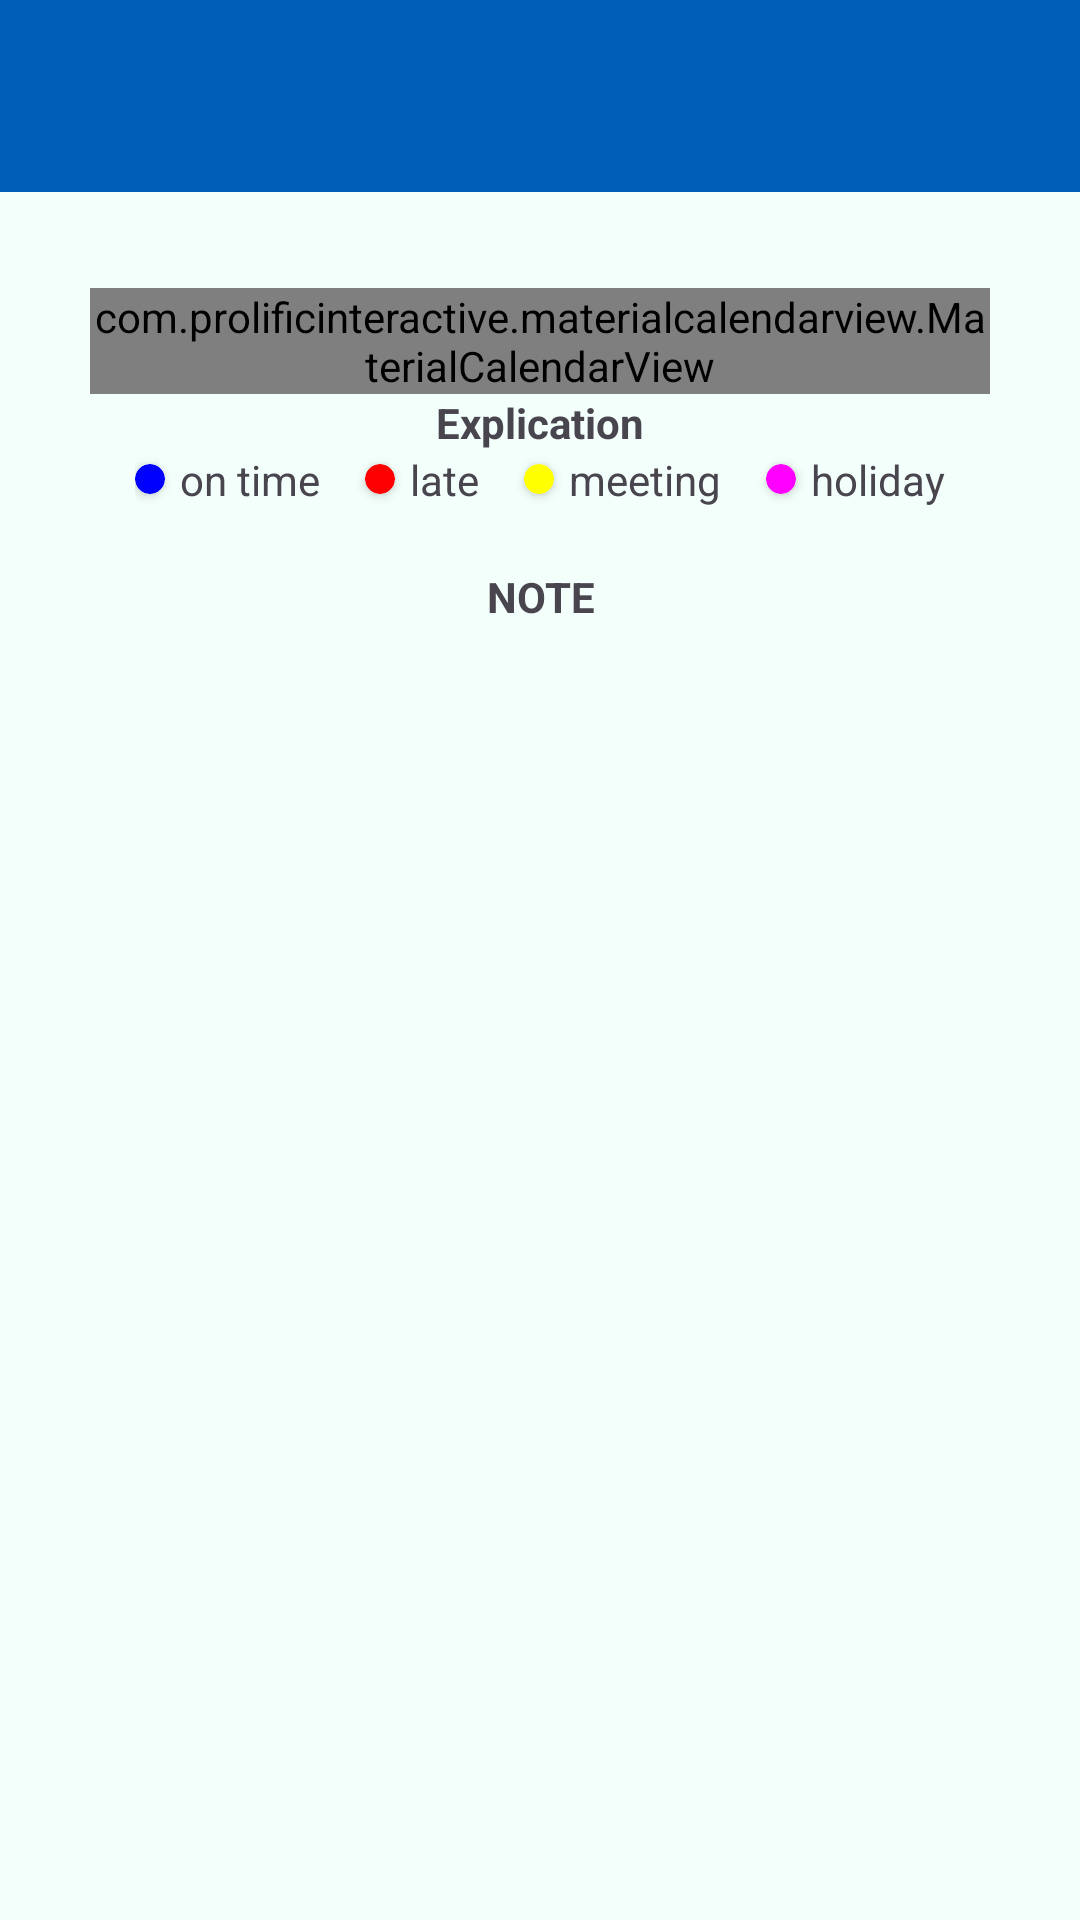

Android layout source for this screen:
<!-- AndroidManifest.xml: application theme Theme.AttendanceApplication -->
<!-- res/layout/activity_schedule.xml -->
<androidx.constraintlayout.widget.ConstraintLayout xmlns:android="http://schemas.android.com/apk/res/android"
    xmlns:app="http://schemas.android.com/apk/res-auto"
    xmlns:tools="http://schemas.android.com/tools"
    android:layout_width="match_parent"
    android:layout_height="match_parent"
    android:background="@drawable/backgroun1">

    <androidx.appcompat.widget.Toolbar
        android:id="@+id/toolbar"
        android:layout_width="match_parent"
        android:layout_height="wrap_content"
        android:background="?attr/colorPrimary"
        android:minHeight="?attr/actionBarSize"
        android:theme="?attr/actionBarTheme"
        app:layout_constraintEnd_toEndOf="parent"
        app:layout_constraintHorizontal_bias="0.0"
        app:layout_constraintStart_toStartOf="parent"
        app:layout_constraintTop_toTopOf="parent" />

    <com.prolificinteractive.materialcalendarview.MaterialCalendarView
        android:id="@+id/calendarView"
        android:layout_width="300dp"
        android:layout_height="wrap_content"
        android:layout_marginTop="32dp"
        app:layout_constraintEnd_toEndOf="parent"
        app:layout_constraintStart_toStartOf="parent"
        app:layout_constraintTop_toBottomOf="@+id/toolbar" />

    <androidx.appcompat.widget.LinearLayoutCompat
        android:id="@+id/linearLayoutCompat"
        android:layout_width="wrap_content"
        android:layout_height="wrap_content"
        android:orientation="vertical"
        app:layout_constraintEnd_toEndOf="@+id/calendarView"
        app:layout_constraintStart_toStartOf="@+id/calendarView"
        app:layout_constraintTop_toBottomOf="@+id/calendarView">

        <TextView
            android:layout_width="wrap_content"
            android:layout_height="wrap_content"
            android:layout_gravity="center"
            android:gravity="center"
            android:text="Explication"
            android:textStyle="bold" />

        <LinearLayout
            android:layout_width="wrap_content"
            android:layout_height="wrap_content"
            android:orientation="horizontal">

            <androidx.cardview.widget.CardView
                android:layout_width="10dp"
                android:layout_height="10dp"
                android:layout_gravity="center"
                android:layout_marginRight="5dp"
                android:backgroundTint="@color/blue"
                app:cardCornerRadius="50pt" />

            <TextView
                android:layout_width="wrap_content"
                android:layout_height="wrap_content"
                android:text="on time" />

            <androidx.cardview.widget.CardView
                android:layout_width="10dp"
                android:layout_height="10dp"
                android:layout_gravity="center"
                android:layout_marginLeft="15dp"
                android:layout_marginRight="5dp"
                android:backgroundTint="@color/red"
                app:cardCornerRadius="50pt" />

            <TextView
                android:layout_width="wrap_content"
                android:layout_height="wrap_content"
                android:text="late" />

            <androidx.cardview.widget.CardView
                android:layout_width="10dp"
                android:layout_height="10dp"
                android:layout_gravity="center"
                android:layout_marginLeft="15dp"
                android:layout_marginRight="5dp"
                android:backgroundTint="@color/yellow"
                app:cardCornerRadius="50pt" />

            <TextView
                android:layout_width="wrap_content"
                android:layout_height="wrap_content"
                android:text="meeting" />

            <androidx.cardview.widget.CardView
                android:layout_width="10dp"
                android:layout_height="10dp"
                android:layout_gravity="center"
                android:layout_marginLeft="15dp"
                android:layout_marginRight="5dp"
                android:backgroundTint="@color/fuchsia"
                app:cardCornerRadius="50pt" />

            <TextView
                android:layout_width="wrap_content"
                android:layout_height="wrap_content"
                android:text="holiday" />
        </LinearLayout>

    </androidx.appcompat.widget.LinearLayoutCompat>

    <LinearLayout
        android:id="@+id/linearLayout3"
        android:layout_width="0dp"
        android:layout_height="wrap_content"
        android:layout_marginTop="20dp"
        android:orientation="vertical"
        app:layout_constraintEnd_toEndOf="@+id/linearLayoutCompat"
        app:layout_constraintStart_toStartOf="@+id/linearLayoutCompat"
        app:layout_constraintTop_toBottomOf="@+id/linearLayoutCompat">

        <TextView
            android:layout_width="wrap_content"
            android:layout_height="wrap_content"
            android:layout_gravity="center"
            android:gravity="center"
            android:text="NOTE"
            android:textStyle="bold" />

        <TextView
            android:id="@+id/tvNote"
            android:layout_width="wrap_content"
            android:layout_height="wrap_content"
            android:layout_gravity="center"
            android:gravity="center"
            android:paddingTop="20dp"
            android:textSize="20sp" />
    </LinearLayout>

    <Button
        android:id="@+id/btnAddEvent"
        android:layout_width="wrap_content"
        android:layout_height="wrap_content"
        android:layout_marginBottom="32dp"
        android:text="Add Event"
        android:visibility="gone"
        app:layout_constraintBottom_toBottomOf="parent"
        app:layout_constraintEnd_toEndOf="parent"
        app:layout_constraintStart_toStartOf="parent" />

</androidx.constraintlayout.widget.ConstraintLayout>
<!-- resources referenced by this layout -->
<resources>
  <color name="blue">#0000FF</color>
  <color name="fuchsia">#FF00FF</color>
  <color name="red">#FF0000</color>
  <color name="yellow">#FFFF00</color>
  <style name="Theme.AttendanceApplication" parent="Base.Theme.AttendanceApplication" />
  <color name="md_theme_light_primary">#005DB8</color>
  <color name="md_theme_light_onPrimary">#FFFFFF</color>
  <color name="md_theme_light_primaryContainer">#D6E3FF</color>
  <color name="md_theme_light_onPrimaryContainer">#001B3E</color>
  <color name="md_theme_light_secondary">#9B4500</color>
  <color name="md_theme_light_onSecondary">#FFFFFF</color>
  <color name="md_theme_light_secondaryContainer">#FFDBCA</color>
  <color name="md_theme_light_onSecondaryContainer">#331200</color>
  <color name="md_theme_light_tertiary">#006874</color>
  <color name="md_theme_light_onTertiary">#FFFFFF</color>
  <color name="md_theme_light_tertiaryContainer">#97F0FF</color>
  <color name="md_theme_light_onTertiaryContainer">#001F24</color>
  <color name="md_theme_light_error">#BA1A1A</color>
  <color name="md_theme_light_errorContainer">#FFDAD6</color>
  <color name="md_theme_light_onError">#FFFFFF</color>
  <color name="md_theme_light_onErrorContainer">#410002</color>
  <color name="md_theme_light_background">#F3FFFA</color>
  <color name="md_theme_light_onBackground">#00201A</color>
  <color name="md_theme_light_surface">#F3FFFA</color>
  <color name="md_theme_light_onSurface">#00201A</color>
  <color name="md_theme_light_surfaceVariant">#E0E2EC</color>
  <color name="md_theme_light_onSurfaceVariant">#44474E</color>
  <color name="md_theme_light_outline">#74777F</color>
  <color name="md_theme_light_inverseOnSurface">#B7FFEC</color>
  <color name="md_theme_light_inverseSurface">#00382E</color>
  <color name="md_theme_light_inversePrimary">#AAC7FF</color>
</resources>
